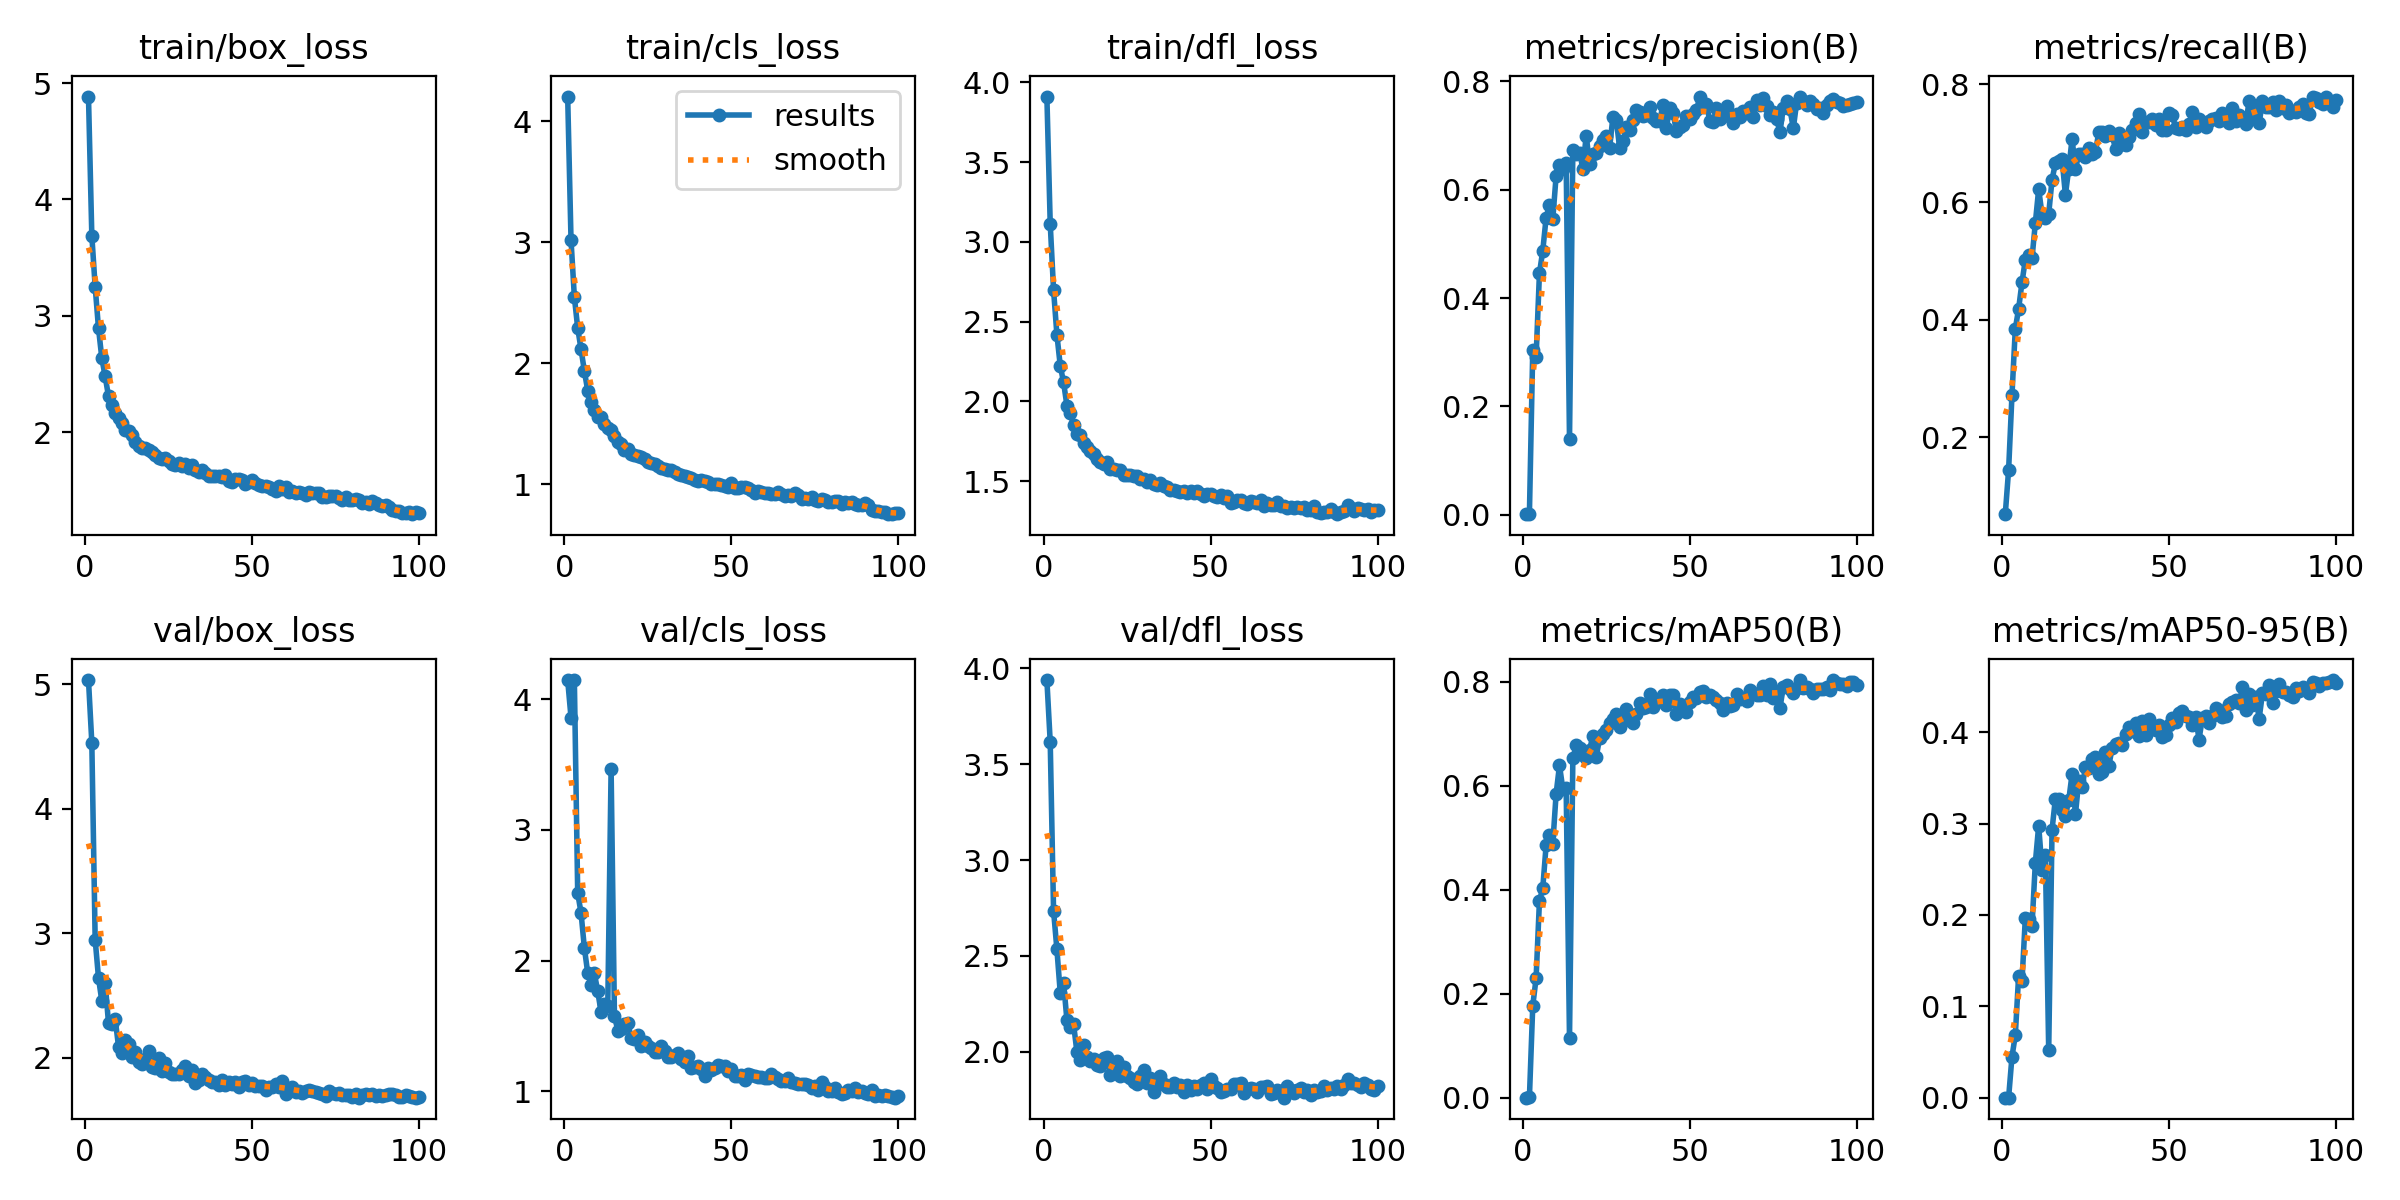

Source data for this figure (header and first rows):
epoch, train/box_loss, train/cls_loss, train/dfl_loss, metrics/precision(B), metrics/recall(B), metrics/mAP50(B), metrics/mAP50-95(B), val/box_loss, val/cls_loss, val/dfl_loss, lr/pg0, lr/pg1, lr/pg2
1, 4.885, 4.202, 3.91, 0.00083, 0.06939, 0.00059, 0.00017, 5.035, 4.147, 3.938, 0.0006528, 0.0006528, 0.0006528
2, 3.689, 3.016, 3.113, 0.00174, 0.145, 0.00115, 0.00033, 4.531, 3.86, 3.616, 0.001306, 0.001306, 0.001306
3, 3.249, 2.546, 2.698, 0.3049, 0.2714, 0.1774, 0.04481, 2.95, 4.147, 2.736, 0.001947, 0.001947, 0.001947
4, 2.892, 2.289, 2.419, 0.2907, 0.3844, 0.2302, 0.06836, 2.642, 2.518, 2.535, 0.001941, 0.001941, 0.001941
5, 2.633, 2.114, 2.225, 0.4457, 0.4188, 0.3785, 0.1337, 2.454, 2.365, 2.309, 0.001941, 0.001941, 0.001941
6, 2.478, 1.934, 2.119, 0.4875, 0.4634, 0.4041, 0.1275, 2.602, 2.096, 2.361, 0.001921, 0.001921, 0.001921
7, 2.306, 1.772, 1.974, 0.5484, 0.5019, 0.4861, 0.1964, 2.276, 1.905, 2.166, 0.001901, 0.001901, 0.001901
8, 2.231, 1.679, 1.926, 0.572, 0.51, 0.5056, 0.1952, 2.267, 1.816, 2.129, 0.001881, 0.001881, 0.001881
9, 2.161, 1.615, 1.853, 0.546, 0.5043, 0.4893, 0.1878, 2.312, 1.901, 2.143, 0.001861, 0.001861, 0.001861
10, 2.117, 1.557, 1.796, 0.6261, 0.5645, 0.5854, 0.2571, 2.087, 1.764, 1.998, 0.001842, 0.001842, 0.001842
11, 2.074, 1.551, 1.787, 0.6458, 0.6221, 0.6395, 0.2977, 2.036, 1.606, 1.958, 0.001822, 0.001822, 0.001822
12, 2.019, 1.5, 1.74, 0.6377, 0.5787, 0.5945, 0.2496, 2.143, 1.671, 2.035, 0.001802, 0.001802, 0.001802
13, 2.005, 1.465, 1.716, 0.6498, 0.5725, 0.5959, 0.2652, 2.111, 1.652, 1.975, 0.001782, 0.001782, 0.001782
14, 1.972, 1.448, 1.692, 0.1393, 0.5799, 0.1148, 0.05199, 2.002, 3.464, 1.951, 0.001762, 0.001762, 0.001762
15, 1.918, 1.398, 1.672, 0.674, 0.6382, 0.6531, 0.2932, 2.046, 1.578, 1.963, 0.001743, 0.001743, 0.001743
16, 1.877, 1.346, 1.639, 0.6655, 0.6657, 0.678, 0.3272, 1.968, 1.465, 1.93, 0.001723, 0.001723, 0.001723
17, 1.865, 1.329, 1.618, 0.6685, 0.6691, 0.6735, 0.3271, 1.952, 1.476, 1.928, 0.001703, 0.001703, 0.001703
18, 1.862, 1.284, 1.61, 0.6391, 0.6729, 0.6599, 0.315, 1.989, 1.517, 1.97, 0.001683, 0.001683, 0.001683
19, 1.843, 1.287, 1.621, 0.6998, 0.6125, 0.6543, 0.3087, 2.055, 1.524, 1.972, 0.001663, 0.001663, 0.001663
20, 1.825, 1.244, 1.579, 0.6484, 0.6567, 0.6695, 0.3254, 1.925, 1.41, 1.877, 0.001644, 0.001644, 0.001644
21, 1.801, 1.237, 1.58, 0.6663, 0.7076, 0.6961, 0.3543, 1.914, 1.399, 1.911, 0.001624, 0.001624, 0.001624
22, 1.775, 1.229, 1.569, 0.6683, 0.6555, 0.6555, 0.3101, 1.994, 1.429, 1.954, 0.001604, 0.001604, 0.001604
23, 1.772, 1.222, 1.57, 0.6812, 0.6815, 0.6919, 0.3467, 1.892, 1.347, 1.873, 0.001584, 0.001584, 0.001584
24, 1.773, 1.206, 1.542, 0.692, 0.682, 0.6999, 0.3399, 1.956, 1.373, 1.921, 0.001564, 0.001564, 0.001564
25, 1.748, 1.181, 1.537, 0.7, 0.6766, 0.7077, 0.3617, 1.888, 1.342, 1.873, 0.001545, 0.001545, 0.001545
26, 1.723, 1.171, 1.542, 0.6763, 0.6927, 0.7209, 0.3611, 1.868, 1.329, 1.865, 0.001525, 0.001525, 0.001525
27, 1.715, 1.166, 1.535, 0.735, 0.6815, 0.7282, 0.3709, 1.872, 1.304, 1.843, 0.001505, 0.001505, 0.001505
28, 1.733, 1.145, 1.536, 0.7289, 0.6853, 0.7378, 0.3724, 1.87, 1.301, 1.83, 0.001485, 0.001485, 0.001485
29, 1.709, 1.129, 1.517, 0.6777, 0.7193, 0.7142, 0.3537, 1.897, 1.343, 1.876, 0.001465, 0.001465, 0.001465
30, 1.723, 1.128, 1.516, 0.69, 0.7198, 0.724, 0.3566, 1.932, 1.308, 1.903, 0.001446, 0.001446, 0.001446
31, 1.693, 1.114, 1.493, 0.7154, 0.7131, 0.7481, 0.3778, 1.853, 1.26, 1.838, 0.001426, 0.001426, 0.001426
32, 1.715, 1.112, 1.509, 0.7096, 0.7205, 0.7345, 0.3629, 1.9, 1.264, 1.862, 0.001406, 0.001406, 0.001406
33, 1.673, 1.099, 1.484, 0.7283, 0.7141, 0.7205, 0.3831, 1.798, 1.276, 1.79, 0.001386, 0.001386, 0.001386
34, 1.653, 1.084, 1.478, 0.7472, 0.6902, 0.7383, 0.3873, 1.821, 1.292, 1.825, 0.001366, 0.001366, 0.001366
35, 1.672, 1.077, 1.488, 0.7439, 0.7175, 0.7596, 0.388, 1.87, 1.247, 1.873, 0.001347, 0.001347, 0.001347
36, 1.645, 1.065, 1.469, 0.7368, 0.6989, 0.7506, 0.3861, 1.842, 1.222, 1.834, 0.001327, 0.001327, 0.001327
37, 1.625, 1.06, 1.462, 0.7388, 0.6976, 0.7513, 0.3982, 1.821, 1.273, 1.818, 0.001307, 0.001307, 0.001307
38, 1.62, 1.049, 1.447, 0.753, 0.71, 0.776, 0.4056, 1.805, 1.175, 1.814, 0.001287, 0.001287, 0.001287
39, 1.618, 1.035, 1.448, 0.732, 0.7224, 0.7521, 0.4012, 1.808, 1.188, 1.835, 0.001267, 0.001267, 0.001267
40, 1.624, 1.027, 1.441, 0.7267, 0.7348, 0.7622, 0.4105, 1.782, 1.193, 1.816, 0.001248, 0.001248, 0.001248
41, 1.614, 1.032, 1.431, 0.7269, 0.7497, 0.7641, 0.3963, 1.819, 1.169, 1.829, 0.001228, 0.001228, 0.001228
42, 1.627, 1.027, 1.441, 0.757, 0.7199, 0.7742, 0.4124, 1.783, 1.116, 1.788, 0.001208, 0.001208, 0.001208
43, 1.579, 1.018, 1.426, 0.7135, 0.7361, 0.7561, 0.397, 1.807, 1.178, 1.828, 0.001188, 0.001188, 0.001188
44, 1.566, 1.002, 1.439, 0.7513, 0.7361, 0.7748, 0.4139, 1.788, 1.161, 1.802, 0.001168, 0.001168, 0.001168
45, 1.593, 1.003, 1.427, 0.7415, 0.741, 0.7757, 0.4054, 1.804, 1.175, 1.823, 0.001149, 0.001149, 0.001149
46, 1.593, 0.9979, 1.437, 0.7084, 0.7316, 0.7381, 0.4027, 1.764, 1.202, 1.805, 0.001129, 0.001129, 0.001129
47, 1.59, 0.9878, 1.42, 0.7161, 0.741, 0.7572, 0.4074, 1.803, 1.192, 1.829, 0.001109, 0.001109, 0.001109
48, 1.556, 0.9872, 1.408, 0.7203, 0.7224, 0.7453, 0.3949, 1.81, 1.192, 1.836, 0.001089, 0.001089, 0.001089
49, 1.568, 0.9749, 1.419, 0.7363, 0.7232, 0.7426, 0.3967, 1.78, 1.152, 1.808, 0.001069, 0.001069, 0.001069
50, 1.59, 1.007, 1.422, 0.7302, 0.7513, 0.7617, 0.4076, 1.796, 1.17, 1.857, 0.00105, 0.00105, 0.00105
51, 1.564, 0.9702, 1.407, 0.7402, 0.7484, 0.7714, 0.4149, 1.774, 1.118, 1.82, 0.00103, 0.00103, 0.00103
52, 1.542, 0.9691, 1.399, 0.7464, 0.7258, 0.7684, 0.411, 1.77, 1.117, 1.81, 0.00101, 0.00101, 0.00101
53, 1.535, 0.9733, 1.412, 0.771, 0.7237, 0.7803, 0.4205, 1.769, 1.124, 1.789, 0.0009902, 0.0009902, 0.0009902
54, 1.539, 0.9738, 1.395, 0.7526, 0.7275, 0.7826, 0.4228, 1.742, 1.085, 1.798, 0.0009704, 0.0009704, 0.0009704
55, 1.528, 0.9672, 1.405, 0.7573, 0.7232, 0.7705, 0.4177, 1.76, 1.129, 1.805, 0.0009506, 0.0009506, 0.0009506
56, 1.514, 0.9521, 1.365, 0.7277, 0.7323, 0.7759, 0.4162, 1.761, 1.126, 1.805, 0.0009308, 0.0009308, 0.0009308
57, 1.49, 0.9226, 1.372, 0.7244, 0.7534, 0.7717, 0.4078, 1.787, 1.118, 1.831, 0.000911, 0.000911, 0.000911
58, 1.532, 0.9456, 1.383, 0.7509, 0.7284, 0.7662, 0.4168, 1.763, 1.105, 1.834, 0.0008912, 0.0008912, 0.0008912
59, 1.513, 0.9355, 1.382, 0.7308, 0.741, 0.7604, 0.3918, 1.813, 1.111, 1.837, 0.0008714, 0.0008714, 0.0008714
60, 1.524, 0.9282, 1.364, 0.736, 0.7323, 0.7469, 0.4154, 1.709, 1.103, 1.783, 0.0008516, 0.0008516, 0.0008516
... 40 more rows
